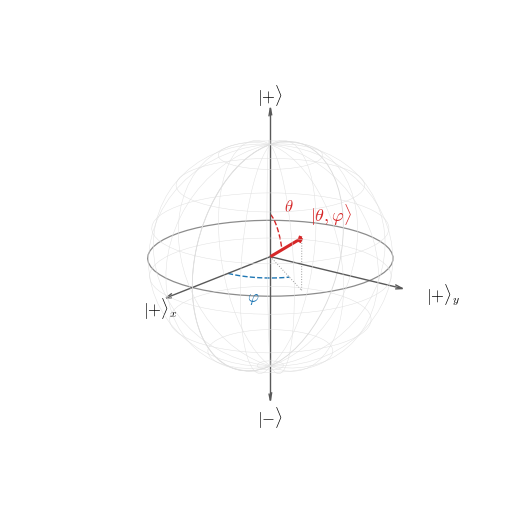
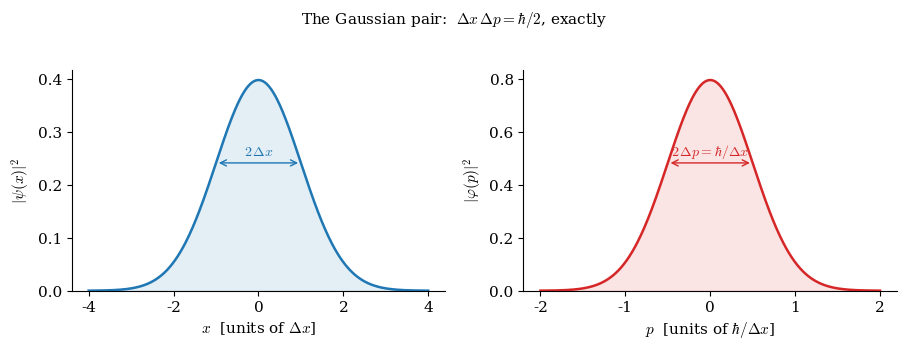
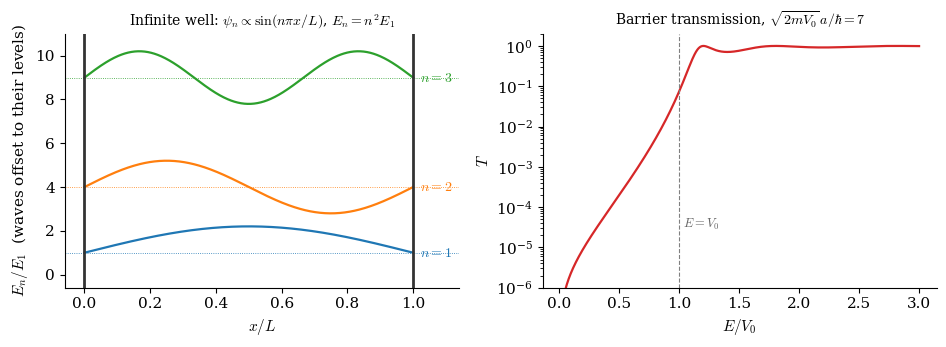
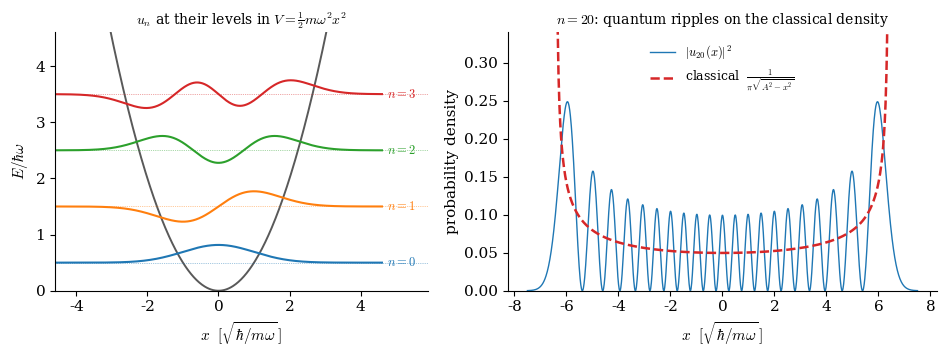
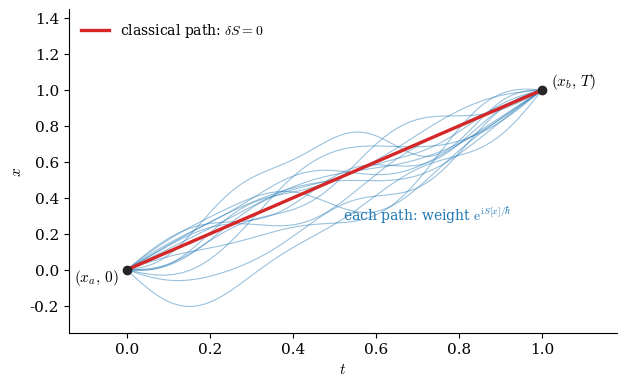
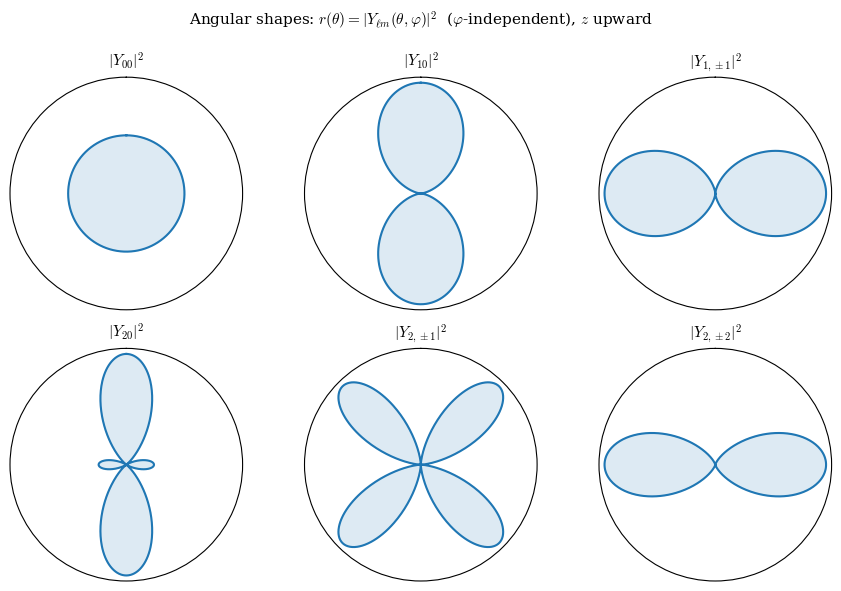
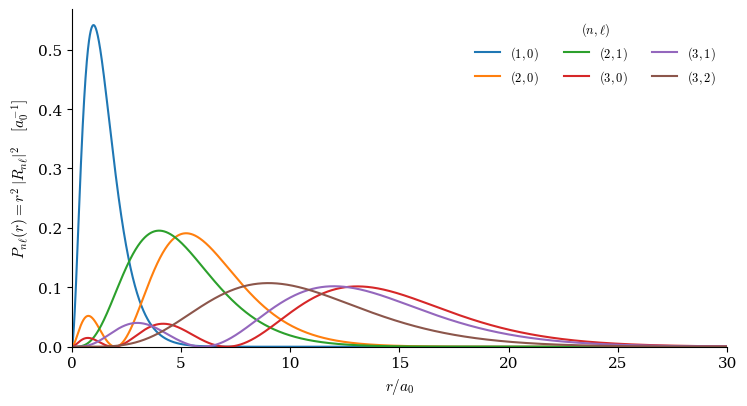

Write Python code to recreate these figures, in order.
"""
Figures for "From Brackets to Amplitudes".
Every element drawn from the exact formulas stated in the text.

fig_bloch.pdf : the Bloch sphere; poles = S_z eigenstates, equator
                point = |+x>, one general state at (theta, phi) with
                the exact parametrization
                |psi> = cos(theta/2)|+> + e^{i phi} sin(theta/2)|->.
"""
import numpy as np
import matplotlib.pyplot as plt

plt.rcParams.update({
    "font.size": 11, "font.family": "serif", "mathtext.fontset": "cm",
})

fig = plt.figure(figsize=(5.4, 5.4))
ax = fig.add_subplot(111, projection="3d")

# wireframe sphere
u = np.linspace(0, 2*np.pi, 60)
v = np.linspace(0, np.pi, 30)
xs = np.outer(np.cos(u), np.sin(v))
ys = np.outer(np.sin(u), np.sin(v))
zs = np.outer(np.ones_like(u), np.cos(v))
ax.plot_wireframe(xs, ys, zs, color="0.88", linewidth=0.35,
                  rstride=4, cstride=4)
# equator and a meridian, solid
ax.plot(np.cos(u), np.sin(u), 0*u, color="0.55", lw=0.9)
ax.plot(np.cos(u), 0*u, np.sin(u), color="0.85", lw=0.6)

# axes through the sphere: label poles |+>, |->, equator |+>_x, |+>_y
axis_len = 1.32
for vec, lab, off, ha in (
        ((0,0,axis_len),  r"$|{+}\rangle$", ( 0.00, 0.00, 0.10), "center"),
        ((0,0,-axis_len), r"$|{-}\rangle$", ( 0.00, 0.00,-0.17), "center"),
        ((axis_len,0,0),  r"$|{+}\rangle_x$", ( 0.28, 0.00,-0.02), "left"),
        ((0,axis_len,0),  r"$|{+}\rangle_y$", ( 0.02, 0.24, 0.00), "left")):
    ax.quiver(0,0,0,*vec, color="0.35", arrow_length_ratio=0.055, lw=1.0)
    ax.text(vec[0]+off[0], vec[1]+off[1], vec[2]+off[2], lab,
            fontsize=12, ha=ha, va="center")

# a general state at (theta, phi) -- exact Bloch map
theta, phi = 0.35*np.pi, 0.30*np.pi
n = np.array([np.sin(theta)*np.cos(phi),
              np.sin(theta)*np.sin(phi),
              np.cos(theta)])
ax.quiver(0,0,0,*n, color="C3", arrow_length_ratio=0.09, lw=2.2)
ax.text(n[0]+0.03, n[1]+0.10, n[2]+0.17,
        r"$|\theta,\varphi\rangle$", color="C3", fontsize=13, ha="left")

# dashed guides: polar-angle arc (red) and azimuth arc (blue)
t = np.linspace(0, theta, 40)
r_arc = 0.38
ax.plot(r_arc*np.sin(t)*np.cos(phi), r_arc*np.sin(t)*np.sin(phi),
        r_arc*np.cos(t), color="C3", lw=1.0, ls="--")
tm = 0.55*theta
ax.text(0.50*np.sin(tm)*np.cos(phi)-0.05, 0.50*np.sin(tm)*np.sin(phi),
        0.52*np.cos(tm)+0.05, r"$\theta$", color="C3", fontsize=12)
p = np.linspace(0, phi, 40)
r_eq = 0.55
ax.plot(r_eq*np.cos(p), r_eq*np.sin(p), 0*p, color="C0", lw=1.0, ls="--")
ax.text(0.72*np.cos(phi/2), 0.72*np.sin(phi/2), -0.16,
        r"$\varphi$", color="C0", fontsize=12, ha="center")
# projection guides
ax.plot([n[0], n[0]], [n[1], n[1]], [0, n[2]], color="0.6", lw=0.7, ls=":")
ax.plot([0, n[0]], [0, n[1]], [0, 0], color="0.6", lw=0.7, ls=":")

ax.set_box_aspect((1,1,0.95))
ax.set_xlim(-1.25, 1.25); ax.set_ylim(-1.25, 1.25); ax.set_zlim(-1.25, 1.25)
ax.set_axis_off()
ax.view_init(elev=18, azim=38)
fig.tight_layout()
fig.savefig("fig_bloch.pdf", bbox_inches="tight", pad_inches=0.25)
plt.close(fig)
print("bloch written")

# ----------------------------------------------------------------------
# fig_wavepacket.pdf : the minimum-uncertainty Gaussian in both
# representations; exact formulas, reciprocal widths, product = hbar/2.
# Units: hbar = 1, Delta x = 1.
# ----------------------------------------------------------------------
fig, (axL, axR) = plt.subplots(1, 2, figsize=(9.2, 3.4))
sx = 1.0                       # Delta x
sp = 0.5/sx                    # Delta p = hbar/(2 Delta x), hbar = 1
x = np.linspace(-4, 4, 500)
p = np.linspace(-2, 2, 500)
rho_x = np.exp(-x**2/(2*sx**2))/np.sqrt(2*np.pi*sx**2)
rho_p = np.exp(-p**2/(2*sp**2))/np.sqrt(2*np.pi*sp**2)

axL.plot(x, rho_x, color="C0", lw=1.8)
axL.fill_between(x, rho_x, alpha=0.12, color="C0")
axL.set_xlabel(r"$x$  [units of $\Delta x$]")
axL.set_ylabel(r"$|\psi(x)|^2$")
axL.annotate("", xy=(sx, 0.242), xytext=(-sx, 0.242),
             arrowprops=dict(arrowstyle="<->", color="C0", lw=1.0))
axL.text(0, 0.255, r"$2\,\Delta x$", ha="center", color="C0", fontsize=10)

axR.plot(p, rho_p, color="C3", lw=1.8)
axR.fill_between(p, rho_p, alpha=0.12, color="C3")
axR.set_xlabel(r"$p$  [units of $\hbar/\Delta x$]")
axR.set_ylabel(r"$|\varphi(p)|^2$")
axR.annotate("", xy=(sp, 0.484), xytext=(-sp, 0.484),
             arrowprops=dict(arrowstyle="<->", color="C3", lw=1.0))
axR.text(0, 0.51, r"$2\,\Delta p = \hbar/\Delta x$",
         ha="center", color="C3", fontsize=10)

for ax_ in (axL, axR):
    ax_.spines[["top","right"]].set_visible(False)
    ax_.set_ylim(bottom=0)
fig.suptitle(r"The Gaussian pair:  $\Delta x\,\Delta p = \hbar/2$, exactly",
             fontsize=11, y=1.02)
fig.tight_layout()
fig.savefig("fig_wavepacket.pdf", bbox_inches="tight")
plt.close(fig)
print("wavepacket written")

# ----------------------------------------------------------------------
# fig_well_tunnel.pdf : (L) infinite-well eigenstates at their energies;
# (R) exact barrier transmission T(E/V0), tunneling + resonances.
# ----------------------------------------------------------------------
fig, (aL, aR) = plt.subplots(1, 2, figsize=(9.6, 3.6))

# Left: box states. Units L=1, E_n = n^2 (in units of E_1).
xw = np.linspace(0, 1, 400)
for n in (1, 2, 3):
    En = n**2
    psi = np.sqrt(2)*np.sin(n*np.pi*xw)
    aL.plot(xw, En + 0.85*psi, color=f"C{n-1}", lw=1.6)
    aL.axhline(En, color=f"C{n-1}", lw=0.6, ls=":")
    aL.text(1.02, En, rf"$n={n}$", va="center", fontsize=10, color=f"C{n-1}")
for xwall in (0, 1):
    aL.axvline(xwall, color="0.2", lw=2.0)
aL.set_xlim(-0.06, 1.14); aL.set_ylim(-0.6, 11.0)
aL.set_xlabel(r"$x/L$")
aL.set_ylabel(r"$E_n/E_1$  (waves offset to their levels)")
aL.set_title(r"Infinite well: $\psi_n \propto \sin(n\pi x/L)$, $E_n = n^2 E_1$",
             fontsize=10)
aL.spines[["top","right"]].set_visible(False)

# Right: exact T(E) for a rectangular barrier, z0 = sqrt(2 m V0) a / hbar = 7
z0 = 7.0
eps = np.linspace(0.01, 3.0, 1200)   # E/V0
T = np.empty_like(eps)
for i, e in enumerate(eps):
    if e < 1.0:
        ka = z0*np.sqrt(1.0 - e)
        T[i] = 1.0/(1.0 + np.sinh(ka)**2/(4*e*(1.0 - e)))
    elif e > 1.0:
        ka = z0*np.sqrt(e - 1.0)
        T[i] = 1.0/(1.0 + np.sin(ka)**2/(4*e*(e - 1.0)))
    else:
        T[i] = 1.0/(1.0 + z0**2/4)
aR.semilogy(eps, T, color="C3", lw=1.6)
aR.axvline(1.0, color="0.5", lw=0.8, ls="--")
aR.text(1.03, 3e-5, r"$E = V_0$", fontsize=9, color="0.4")
aR.set_xlabel(r"$E/V_0$")
aR.set_ylabel(r"$T$")
aR.set_title(r"Barrier transmission, $\sqrt{2mV_0}\,a/\hbar = 7$", fontsize=10)
aR.spines[["top","right"]].set_visible(False)
aR.set_ylim(1e-6, 2)

fig.tight_layout()
fig.savefig("fig_well_tunnel.pdf", bbox_inches="tight")
plt.close(fig)
print("well/tunnel written")

# ----------------------------------------------------------------------
# fig_sho.pdf : (L) SHO eigenfunctions n=0..3 at their levels in the
# parabola; (R) |u_20|^2 vs the classical density -- correspondence.
# Units hbar = m = omega = 1.
# ----------------------------------------------------------------------
from numpy.polynomial.hermite import hermval
from math import factorial

def u_n(n, x):
    c = np.zeros(n+1); c[n] = 1.0
    return hermval(x, c)*np.exp(-x**2/2)/np.sqrt(2.0**n*factorial(n)*np.sqrt(np.pi))

fig, (aL, aR) = plt.subplots(1, 2, figsize=(9.6, 3.7),
                             gridspec_kw={"width_ratios":[1,1.15]})
xs = np.linspace(-4.6, 4.6, 600)
aL.plot(xs, 0.5*xs**2, color="0.35", lw=1.4)
for n in range(4):
    En = n + 0.5
    aL.plot(xs, En + 0.42*u_n(n, xs), color=f"C{n}", lw=1.5)
    aL.axhline(En, color=f"C{n}", lw=0.5, ls=":", alpha=0.8)
    aL.text(4.75, En, rf"$n={n}$", va="center", fontsize=9, color=f"C{n}")
aL.set_xlim(-4.6, 5.9); aL.set_ylim(0, 4.6)
aL.set_xlabel(r"$x\ \ [\sqrt{\hbar/m\omega}\,]$")
aL.set_ylabel(r"$E/\hbar\omega$")
aL.set_title(r"$u_n$ at their levels in $V=\frac{1}{2} m\omega^2x^2$", fontsize=10)
aL.spines[["top","right"]].set_visible(False)

n_big = 20
xb = np.linspace(-7.5, 7.5, 1200)
aR.plot(xb, u_n(n_big, xb)**2, color="C0", lw=1.0,
        label=r"$|u_{20}(x)|^2$")
A = np.sqrt(2*(n_big + 0.5))
xc = np.linspace(-A*0.9995, A*0.9995, 800)
aR.plot(xc, 1/(np.pi*np.sqrt(A**2 - xc**2)), color="C3", lw=1.8, ls="--",
        label=r"classical $\ \frac{1}{\pi\sqrt{A^2-x^2}}$")
aR.set_xlabel(r"$x\ \ [\sqrt{\hbar/m\omega}\,]$")
aR.set_ylabel("probability density")
aR.set_ylim(0, 0.34)
aR.legend(frameon=False, fontsize=9, loc="upper center")
aR.set_title(r"$n=20$: quantum ripples on the classical density", fontsize=10)
aR.spines[["top","right"]].set_visible(False)

fig.tight_layout()
fig.savefig("fig_sho.pdf", bbox_inches="tight")
plt.close(fig)
print("sho written")

# ----------------------------------------------------------------------
# fig_paths.pdf : the sum over paths -- many contributing paths from
# (x_a,0) to (x_b,T); classical (stationary-S) path highlighted.
# ----------------------------------------------------------------------
rng = np.random.default_rng(7)
fig, ax = plt.subplots(figsize=(6.4, 4.0))
T = 1.0; xa, xb = 0.0, 1.0
ts = np.linspace(0, T, 200)

for k in range(14):
    # smooth Brownian-bridge-like wiggle: random Fourier sine series
    wig = np.zeros_like(ts)
    for n in range(1, 7):
        wig += rng.normal(0, 0.16/n) * np.sin(n*np.pi*ts/T)
    ax.plot(ts, xa + (xb-xa)*ts/T + wig, color="C0", lw=0.8, alpha=0.45)

ax.plot(ts, xa + (xb-xa)*ts/T, color="C3", lw=2.4,
        label=r"classical path: $\delta S = 0$")
ax.plot([0, T], [xa, xb], "o", color="0.15", ms=6, zorder=5)
ax.text(-0.02, xa-0.06, r"$(x_a,\,0)$", ha="right", fontsize=11)
ax.text(T+0.02, xb+0.03, r"$(x_b,\,T)$", ha="left", fontsize=11)
ax.text(0.52, 0.28, r"each path: weight $\mathrm{e}^{\mathrm{i}S[x]/\hbar}$",
        color="C0", fontsize=10)
ax.set_xlabel(r"$t$"); ax.set_ylabel(r"$x$")
ax.set_xlim(-0.14, 1.18); ax.set_ylim(-0.35, 1.45)
ax.legend(frameon=False, loc="upper left", fontsize=10)
ax.spines[["top","right"]].set_visible(False)
fig.tight_layout()
fig.savefig("fig_paths.pdf", bbox_inches="tight")
plt.close(fig)
print("paths written")

# ----------------------------------------------------------------------
# fig_ylm.pdf : polar profiles r(theta) = |Y_lm(theta)|^2 for l<=2
# (phi-independent), exact closed forms, drawn in the x-z plane.
# ----------------------------------------------------------------------
th = np.linspace(0, 2*np.pi, 720)   # full plane cut
def Y2(l, m, t):
    c, s = np.cos(t), np.sin(t)
    if (l, m) == (0, 0): return np.full_like(t, 1/(4*np.pi))
    if (l, m) == (1, 0): return 3/(4*np.pi)*c**2
    if (l, abs(m)) == (1, 1): return 3/(8*np.pi)*s**2
    if (l, m) == (2, 0): return 5/(16*np.pi)*(3*c**2 - 1)**2
    if (l, abs(m)) == (2, 1): return 15/(8*np.pi)*(s*c)**2
    if (l, abs(m)) == (2, 2): return 15/(32*np.pi)*s**4

panels = [(0,0),(1,0),(1,1),(2,0),(2,1),(2,2)]
fig, axes = plt.subplots(2, 3, figsize=(9.0, 6.0),
                         subplot_kw={"projection":"polar"})
for ax_, (l, m) in zip(axes.flat, panels):
    r = Y2(l, m, th)
    ax_.plot(th, r, color="C0", lw=1.5)
    ax_.fill(th, r, color="C0", alpha=0.15)
    ax_.set_theta_zero_location("N")   # theta measured from +z
    ax_.set_theta_direction(-1)
    ax_.set_xticks([]); ax_.set_yticks([])
    lbl = rf"$|Y_{{{l}{m}}}|^2$" if m == 0 else rf"$|Y_{{{l},\pm{m}}}|^2$"
    ax_.set_title(lbl, fontsize=11, pad=8)
fig.suptitle(r"Angular shapes: $r(\theta)=|Y_{\ell m}(\theta,\varphi)|^2$"
             r"  ($\varphi$-independent), $z$ upward", fontsize=11)
fig.tight_layout()
fig.savefig("fig_ylm.pdf", bbox_inches="tight")
plt.close(fig)
print("ylm written")

# ----------------------------------------------------------------------
# fig_hydrogen.pdf : radial probability densities P_nl(r) = r^2 R_nl^2
# for n = 1..3, exact Laguerre closed forms (units a0 = 1), with a
# numeric normalization audit printed for each curve.
# ----------------------------------------------------------------------
def R_nl(n, l, r):
    if (n,l)==(1,0): return 2*np.exp(-r)
    if (n,l)==(2,0): return (1/(2*np.sqrt(2)))*(2-r)*np.exp(-r/2)
    if (n,l)==(2,1): return (1/(2*np.sqrt(6)))*r*np.exp(-r/2)
    if (n,l)==(3,0): return (2/(81*np.sqrt(3)))*(27-18*r+2*r**2)*np.exp(-r/3)
    if (n,l)==(3,1): return (4/(81*np.sqrt(6)))*(6-r)*r*np.exp(-r/3)
    if (n,l)==(3,2): return (4/(81*np.sqrt(30)))*r**2*np.exp(-r/3)

r = np.linspace(0, 40, 6000)
fig, ax = plt.subplots(figsize=(7.6, 4.2))
styles = {1:"-", 2:"-", 3:"-"}
for (n,l),col in zip([(1,0),(2,0),(2,1),(3,0),(3,1),(3,2)],
                     ["C0","C1","C2","C3","C4","C5"]):
    P = r**2*R_nl(n,l,r)**2
    norm = np.trapezoid(P, r)
    print(f"  norm check (n,l)=({n},{l}): {norm:.6f}")
    ax.plot(r, P, color=col, lw=1.5,
            label=rf"$({n},{l})$")
ax.set_xlabel(r"$r/a_0$")
ax.set_ylabel(r"$P_{n\ell}(r) = r^2\,|R_{n\ell}|^2$   $[a_0^{-1}]$")
ax.legend(frameon=False, fontsize=9, ncols=3, title=r"$(n,\ell)$",
          title_fontsize=9)
ax.spines[["top","right"]].set_visible(False)
ax.set_xlim(0, 30); ax.set_ylim(bottom=0)
fig.tight_layout()
fig.savefig("fig_hydrogen.pdf", bbox_inches="tight")
plt.close(fig)
print("hydrogen written")
